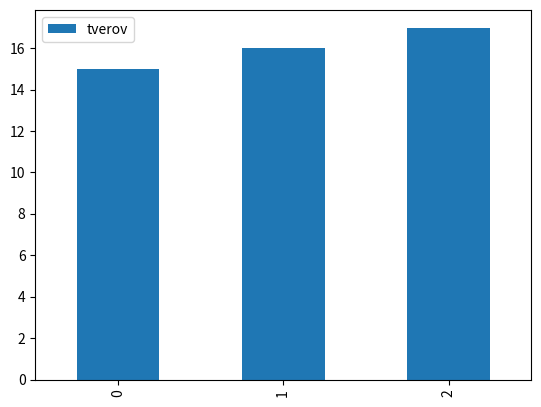
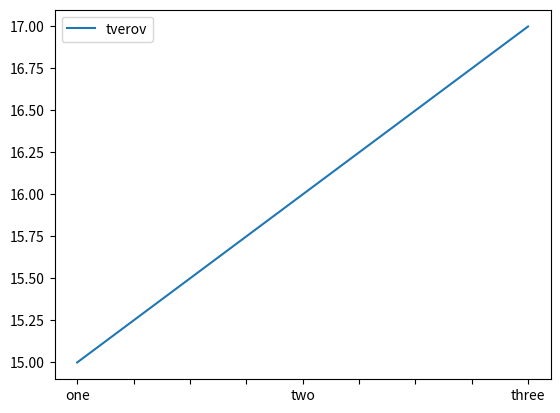

Here is the Python script that generated these plots, in order:
import pandas as pd
import matplotlib.pyplot as plt
dzaynner = {'anunov':['soprano', 'bass', 'alt'],
'tverov':[15, 16, 17]}
a = pd.DataFrame(dzaynner)
print(a)
b= pd.DataFrame(dzaynner, index=['one','two','three'])
a.plot.bar()
b.plot()
plt.show()